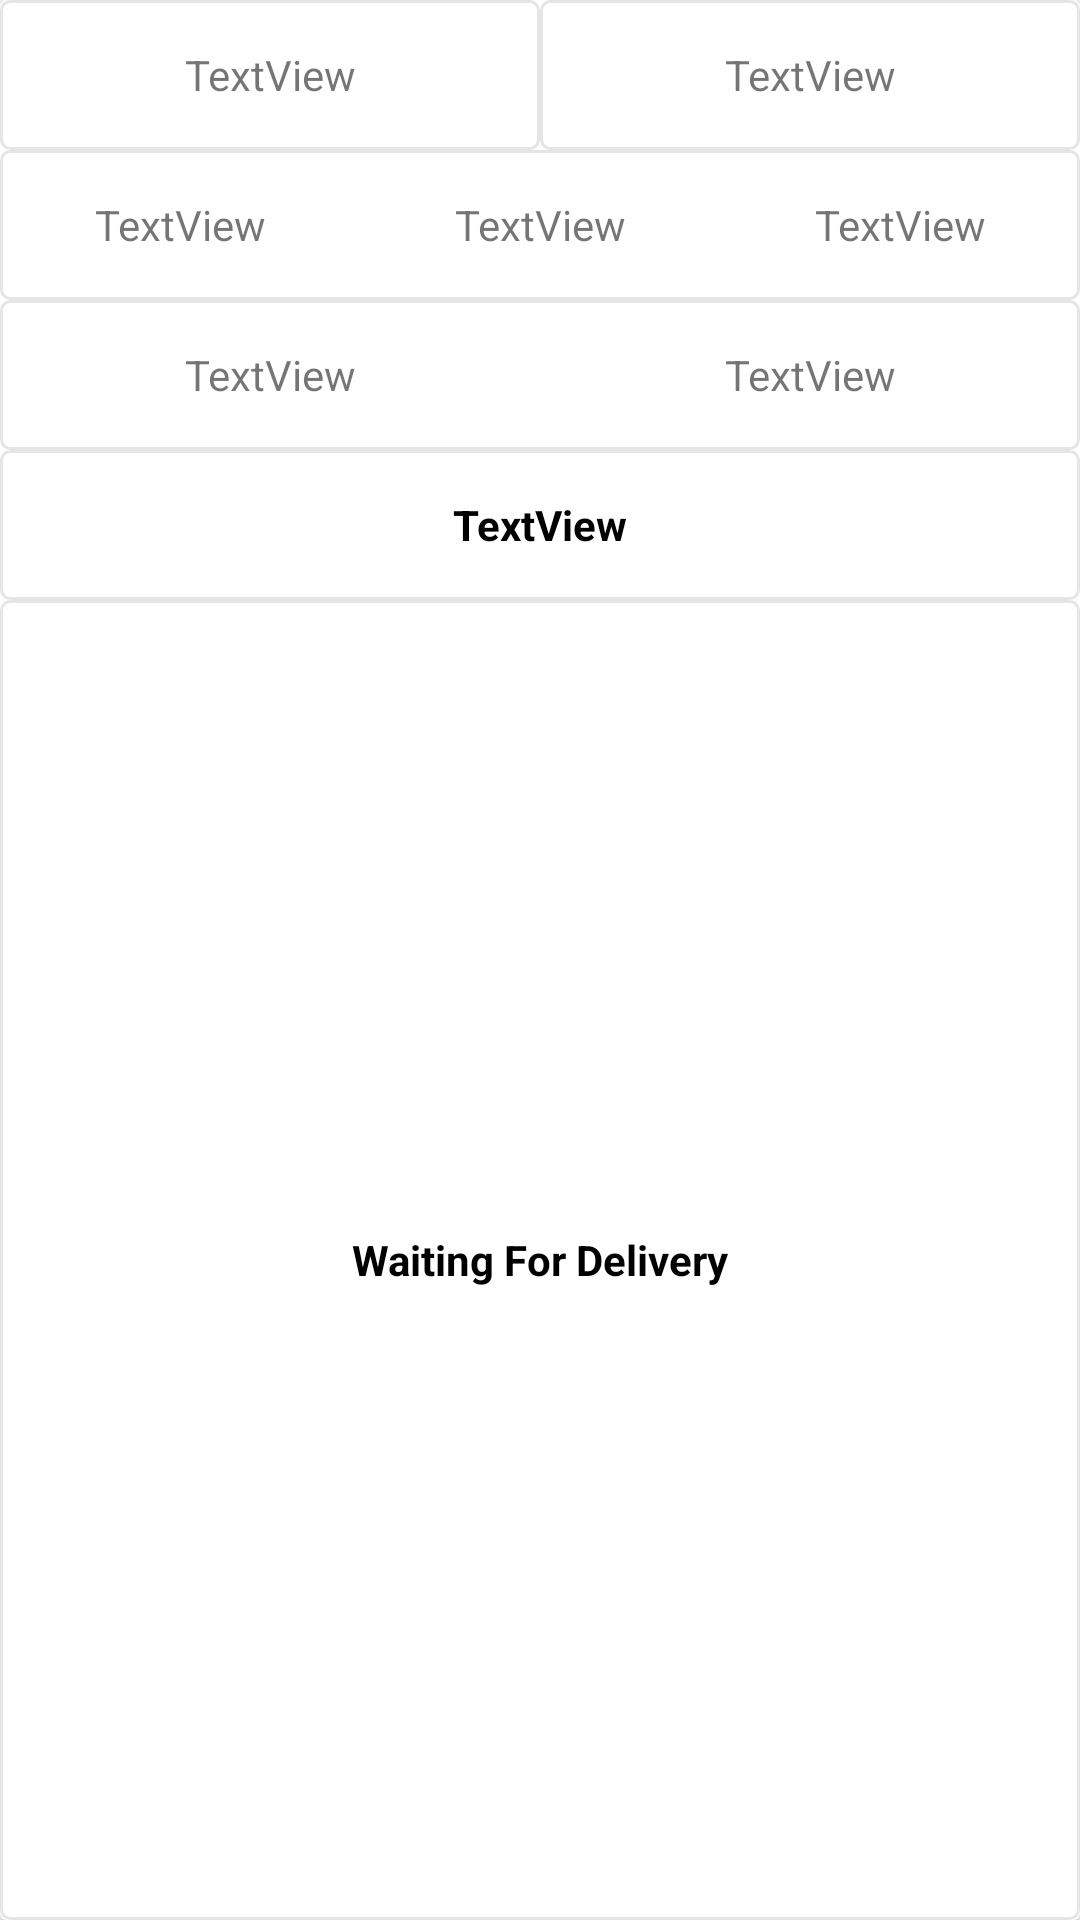

Write the Android layout XML for this screen, with the resource values it uses.
<!-- AndroidManifest.xml: application theme Theme.IMAD -->
<!-- res/layout/readyorder.xml -->
<?xml version="1.0" encoding="utf-8"?>
<androidx.cardview.widget.CardView xmlns:android="http://schemas.android.com/apk/res/android"
    xmlns:app="http://schemas.android.com/apk/res-auto"
    xmlns:card_view="http://schemas.android.com/tools"
    android:id="@+id/read"
    android:layout_width="match_parent"
    android:layout_height="250dp"
    android:layout_margin="10dp"
    card_view:cardBackgroundColor="black"
    card_view:cardCornerRadius="8dp"
    card_view:cardElevation="8dp">


    <LinearLayout
        android:layout_width="match_parent"
        android:layout_height="match_parent"
        android:orientation="vertical">

        <LinearLayout
            android:layout_width="match_parent"
            android:layout_height="50dp"
            android:orientation="horizontal">

            <TextView
                android:id="@+id/name"
                android:layout_width="wrap_content"
                android:layout_height="match_parent"
                android:gravity="center"
                android:background="@drawable/border_cust"
                android:layout_weight="1"
                android:text="TextView"
                android:textAlignment="center" />

            <TextView
                android:id="@+id/date"
                android:gravity="center"
                android:background="@drawable/border_cust"
                android:layout_width="wrap_content"
                android:layout_height="match_parent"
                android:layout_weight="1"
                android:text="TextView"
                android:textAlignment="center" />

        </LinearLayout>

        <LinearLayout
            android:layout_width="match_parent"
            android:layout_height="50dp"
            android:orientation="horizontal"
            android:background="@drawable/border_cust">

            <TextView
                android:id="@+id/upper"
                android:layout_width="wrap_content"
                android:layout_height="match_parent"
                android:layout_weight="1"
                android:text="TextView"
                android:gravity="center"
                android:textAlignment="center" />

            <TextView
                android:id="@+id/lower"
                android:gravity="center"
                android:layout_width="wrap_content"
                android:layout_height="match_parent"
                android:layout_weight="1"
                android:text="TextView"
                android:textAlignment="center" />

            <TextView
                android:id="@+id/small"
                android:layout_width="wrap_content"
                android:layout_height="match_parent"
                android:layout_weight="1"
                android:text="TextView"
                android:gravity="center"
                android:textAlignment="center" />
        </LinearLayout>

        <LinearLayout
            android:layout_width="match_parent"
            android:layout_height="50dp"
            android:orientation="horizontal"
            android:background="@drawable/border_cust">

            <TextView
                android:id="@+id/phone"
                android:layout_width="wrap_content"
                android:layout_height="match_parent"
                android:layout_weight="1"
                android:text="TextView"
                android:gravity="center"
                android:textAlignment="center" />

            <TextView
                android:gravity="center"
                android:id="@+id/price"
                android:layout_width="wrap_content"
                android:layout_height="match_parent"
                android:layout_weight="1"
                android:text="TextView"
                android:textAlignment="center" />
        </LinearLayout>

        <LinearLayout
            android:layout_width="match_parent"
            android:layout_height="50dp"
            android:orientation="horizontal">

            <TextView
                android:background="@drawable/border_cust"
                android:id="@+id/paid"
                android:layout_width="match_parent"
                android:layout_height="match_parent"
                android:gravity="center"
                android:layout_weight="1"
                android:textStyle="bold"
                android:text="TextView"
                android:textColor="@color/black"
                android:textAlignment="center" />
        </LinearLayout>

        <TextView
            android:background="@drawable/border_cust"
            android:id="@+id/delivery"
            android:layout_width="match_parent"
            android:layout_height="match_parent"
            android:textColor="@color/black"
            android:gravity="center"
            android:textStyle="bold"

            android:layout_weight="1"
            android:text="Waiting For Delivery"
            android:textAlignment="center" />


    </LinearLayout>
</androidx.cardview.widget.CardView>
<!-- resources referenced by this layout -->
<resources>
  <!-- drawable border_cust (drawable) -->
  <?xml version="1.0" encoding="utf-8"?>
  <shape xmlns:android="http://schemas.android.com/apk/res/android" android:shape="rectangle">
      <stroke android:width="1dp" android:color="#1A000000"/>
      <corners android:radius="3dp"/>
  </shape>
  <style name="Theme.IMAD" parent="Theme.MaterialComponents.DayNight.NoActionBar">
          
          <item name="colorPrimary">@color/purple_500</item>
          <item name="colorPrimaryVariant">@color/purple_700</item>
          <item name="colorOnPrimary">@color/white</item>
          
          <item name="colorSecondary">@color/teal_200</item>
          <item name="colorSecondaryVariant">@color/teal_700</item>
          <item name="colorOnSecondary">@color/black</item>
          
          <item name="android:statusBarColor">@color/purple_200</item>
          
      </style>
  <!-- not gathered from this repository: default colours our renderer supplied (Android Studio template values) -->
  <color name="purple_200">#FFBB86FC</color>
  <color name="purple_500">#FF6200EE</color>
  <color name="purple_700">#FF3700B3</color>
  <color name="teal_200">#FF03DAC5</color>
  <color name="teal_700">#FF018786</color>
  <color name="black">#FF000000</color>
  <color name="white">#FFFFFFFF</color>
</resources>
